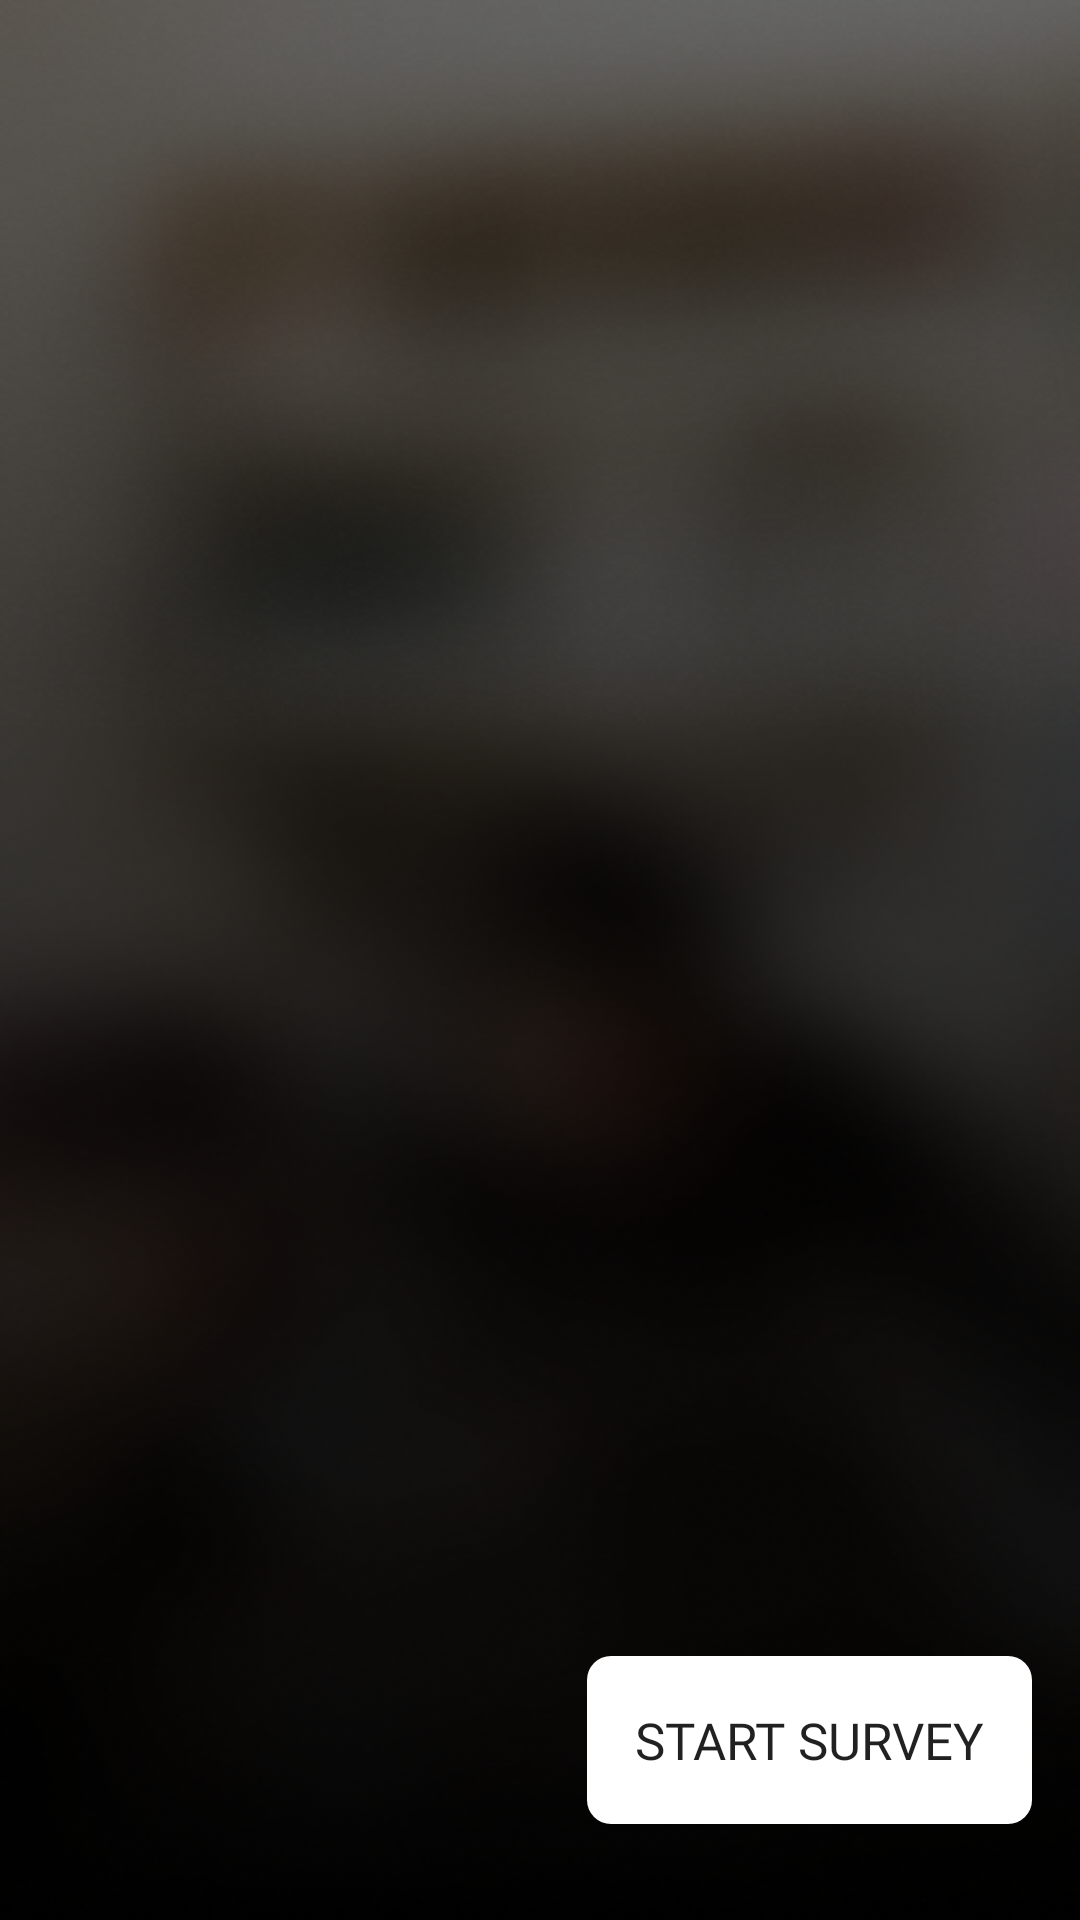

Reconstruct the res/layout file that produces this screen, plus the resources it refers to.
<!-- AndroidManifest.xml: application theme Theme.Nimble -->
<!-- res/layout/fragment_survey.xml -->
<?xml version="1.0" encoding="utf-8"?>
<layout xmlns:tools="http://schemas.android.com/tools"
    xmlns:android="http://schemas.android.com/apk/res/android"
    xmlns:app="http://schemas.android.com/apk/res-auto">

    <androidx.constraintlayout.widget.ConstraintLayout
        android:layout_width="match_parent"
        android:layout_height="match_parent"
        android:fitsSystemWindows="false">

        <ImageView
            android:id="@+id/preview"
            android:layout_width="match_parent"
            android:layout_height="match_parent"
            app:layout_constraintBottom_toBottomOf="parent"
            app:layout_constraintEnd_toEndOf="parent"
            app:layout_constraintStart_toStartOf="parent"
            app:layout_constraintTop_toTopOf="parent" />

        <androidx.constraintlayout.widget.ConstraintLayout
            android:layout_width="match_parent"
            android:layout_height="match_parent"
            android:fitsSystemWindows="true">

            <androidx.appcompat.widget.Toolbar
                android:id="@+id/toolbar"
                android:layout_width="match_parent"
                android:layout_height="?attr/actionBarSize"
                android:background="@color/transparent"
                app:layout_constraintEnd_toEndOf="parent"
                app:layout_constraintStart_toStartOf="parent"
                app:layout_constraintTop_toTopOf="parent">

                <ImageButton
                    android:id="@+id/back_button"
                    android:layout_width="wrap_content"
                    android:layout_height="wrap_content"
                    android:background="@null"
                    android:src="@drawable/ic_nav_back" />

            </androidx.appcompat.widget.Toolbar>

            <androidx.core.widget.NestedScrollView
                android:layout_width="match_parent"
                android:layout_height="wrap_content"
                app:layout_constraintEnd_toEndOf="parent"
                app:layout_constraintStart_toStartOf="parent"
                app:layout_constraintTop_toBottomOf="@+id/toolbar">

                <androidx.appcompat.widget.LinearLayoutCompat
                    android:layout_width="match_parent"
                    android:layout_height="wrap_content"
                    android:orientation="vertical">
                    <TextView
                        android:id="@+id/title"
                        style="@style/TextViewHeader"
                        android:fontFamily="@font/poppins_extrabold" />

                    <TextView
                        android:id="@+id/description"
                        style="@style/TextViewPara"
                        android:layout_width="match_parent"
                        android:layout_marginStart="@dimen/margin_medium"
                        android:layout_marginEnd="@dimen/margin_medium"
                        android:layout_marginBottom="@dimen/margin_medium"
                        android:fontFamily="@font/poppins_regular"
                        android:gravity="start" />
                </androidx.appcompat.widget.LinearLayoutCompat>

            </androidx.core.widget.NestedScrollView>

            <Button
                android:id="@+id/btn_start_survey"
                android:text="@string/start_survey"
                android:layout_marginEnd="@dimen/margin_medium"
                android:layout_marginBottom="@dimen/margin_high"
                android:src="@drawable/ic_next"
                app:layout_constraintBottom_toBottomOf="parent"
                app:layout_constraintEnd_toEndOf="parent"
                style="@style/ButtonSurvey" />
        </androidx.constraintlayout.widget.ConstraintLayout>
    </androidx.constraintlayout.widget.ConstraintLayout>
</layout>
<!-- resources referenced by this layout -->
<resources>
  <color name="transparent">#00FFFFFF</color>
  <dimen name="margin_high">32dp</dimen>
  <dimen name="margin_medium">16dp</dimen>
  <string name="start_survey">Start Survey</string>
  <style name="ButtonSurvey">
          <item name="android:layout_width">wrap_content</item>
          <item name="android:layout_height">@dimen/fab_button_size</item>
          <item name="android:fontFamily">@font/poppins_bold</item>
          <item name="android:elevation">@dimen/default_elevation</item>
          <item name="android:textSize">@dimen/text_size_para</item>
          <item name="android:gravity">center</item>
          <item name="android:paddingStart">@dimen/margin_medium</item>
          <item name="android:paddingEnd">@dimen/margin_medium</item>
          <item name="android:background">@drawable/bg_start_survey_button_white</item>
      </style>
  <style name="TextViewHeader" parent="TextViewPara">
          <item name="android:layout_width">match_parent</item>
          <item name="android:layout_margin">@dimen/margin_medium</item>
          <item name="android:gravity">start</item>
          <item name="android:textSize">@dimen/text_size_drawer_title</item>
          <item name="android:fontFamily">@font/poppins_bold</item>
      </style>
  <style name="TextViewPara">
          <item name="android:layout_width">wrap_content</item>
          <item name="android:layout_height">wrap_content</item>
          <item name="android:gravity">center</item>
          <item name="android:textSize">@dimen/text_size_para</item>
          <item name="android:textColor">@color/color_text_view</item>
          <item name="android:fontFamily">@font/poppins_regular</item>
      </style>
  <style name="Theme.Nimble" parent="Theme.AppCompat.Light.NoActionBar">
          <item name="android:windowBackground">@drawable/default_background</item>
          <item name="android:windowTranslucentStatus">true</item>
          <item name="android:windowTranslucentNavigation">true</item>
      </style>
  <dimen name="fab_button_size">56dp</dimen>
  <dimen name="default_elevation">4dp</dimen>
  <dimen name="text_size_para">17sp</dimen>
  <!-- drawable bg_start_survey_button_white (drawable) -->
  <?xml version="1.0" encoding="utf-8"?>
  <shape xmlns:android="http://schemas.android.com/apk/res/android" android:shape="rectangle">
      <solid android:color="@color/white"/>
      <corners android:radius="@dimen/margin_low"/>
  </shape>
  <dimen name="text_size_drawer_title">41sp</dimen>
  <color name="color_text_view">#FFFFFF</color>
  <!-- drawable default_background (drawable) -->
  <?xml version="1.0" encoding="utf-8"?>
  <layer-list xmlns:android="http://schemas.android.com/apk/res/android">
      <item>
          <bitmap android:src="@mipmap/ic_overlay" />
      </item>
  </layer-list>
  <color name="white">#FFFFFFFF</color>
  <dimen name="margin_low">8dp</dimen>
</resources>
